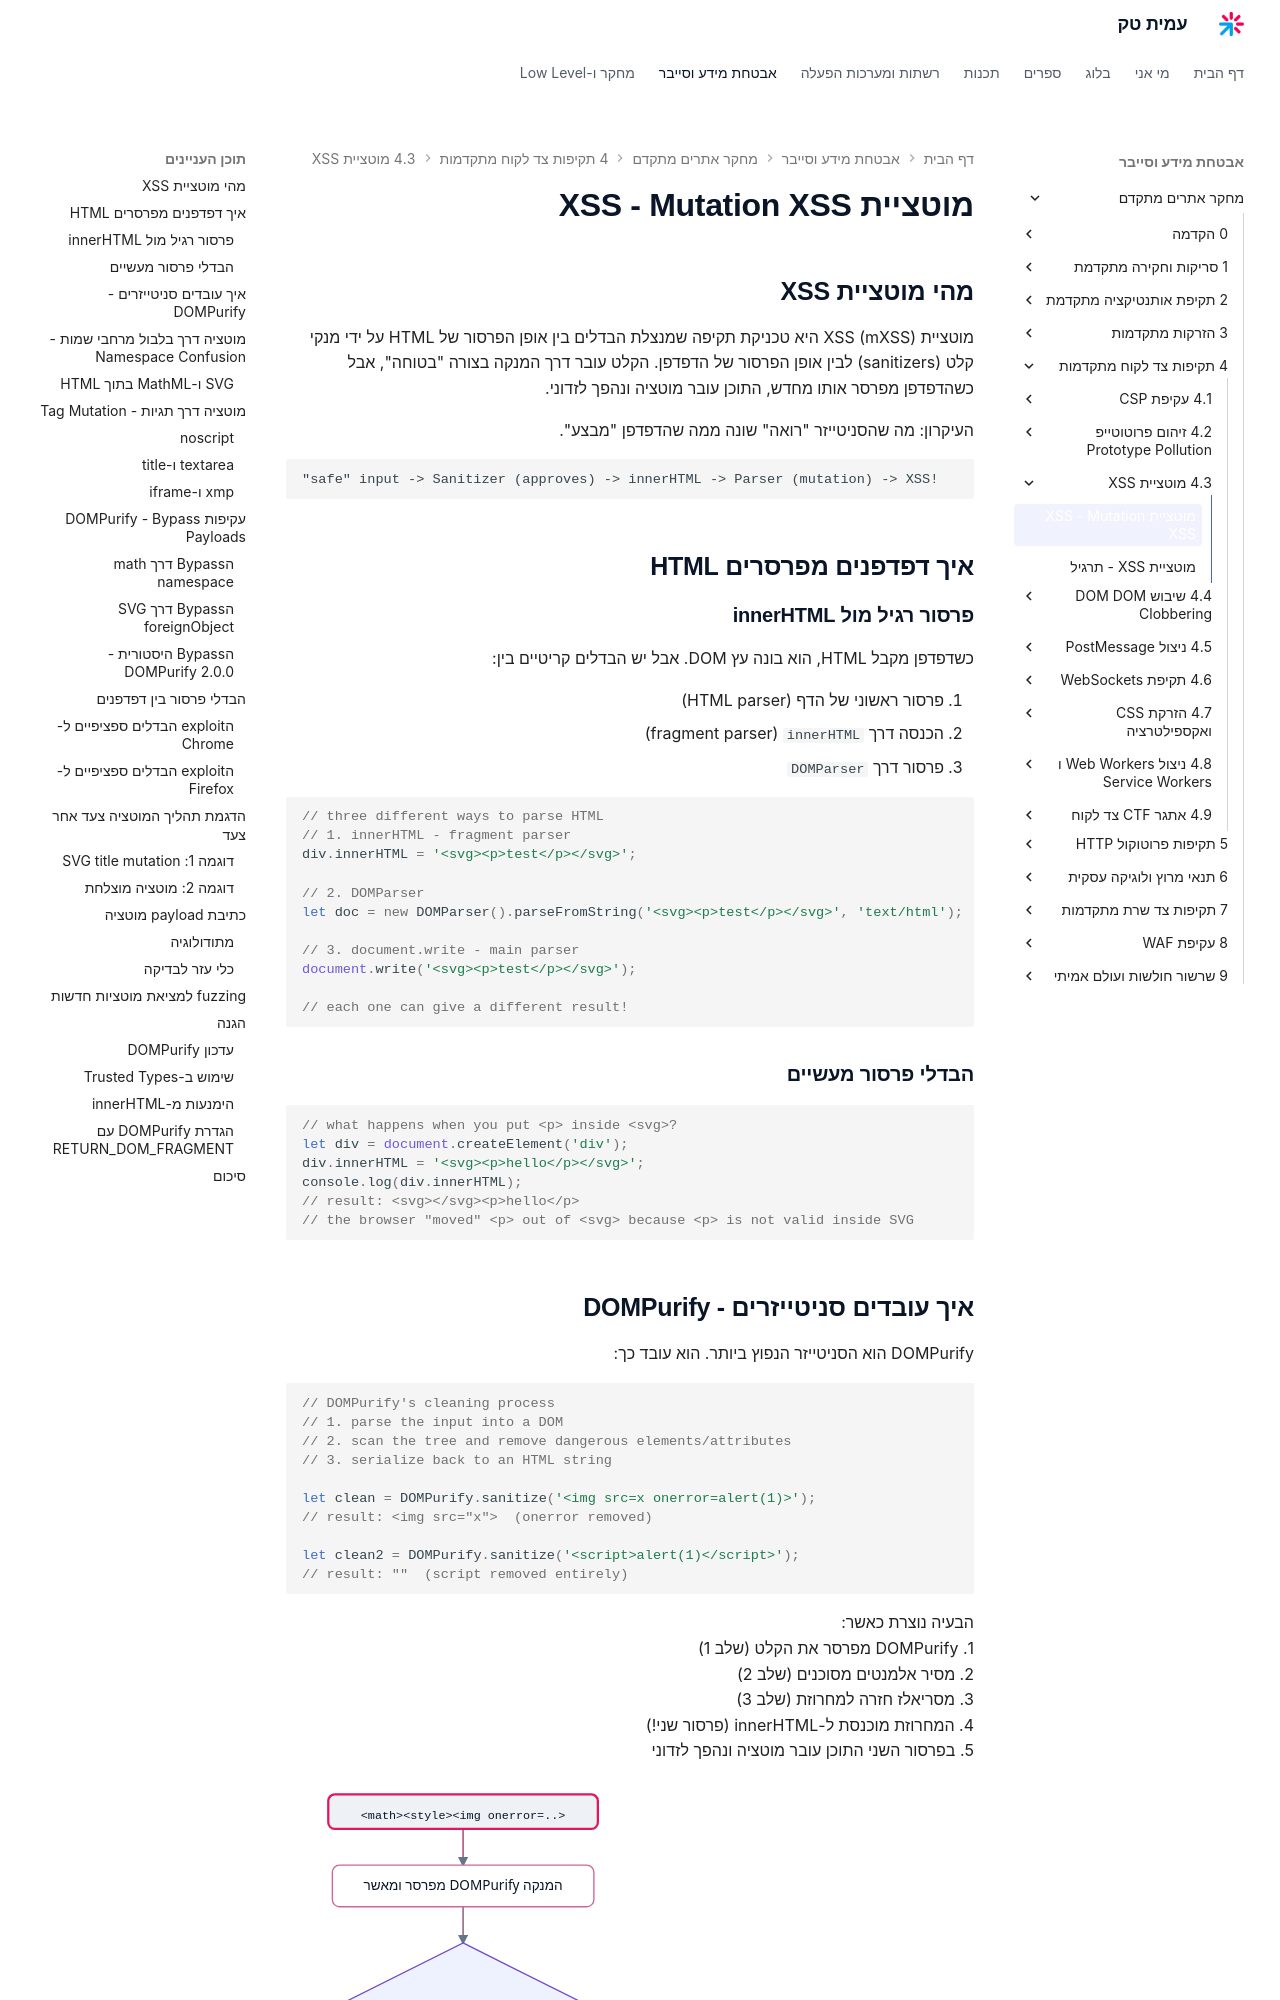

repository: AmitPinchasi/amittech · page: מחקר-אתרים-מתקדם/4 - תקיפות צד לקוח מתקדמות/4.3 - מוטציית XSS/4.3 - מוטציית XSS - הרצאה/index.html · generator: mkdocs

# מוטציית XSS - Mutation XSS

## מהי מוטציית XSS

מוטציית XSS (mXSS) היא טכניקת תקיפה שמנצלת הבדלים בין אופן הפרסור של HTML על ידי מנקי קלט (sanitizers) לבין אופן הפרסור של הדפדפן. הקלט עובר דרך המנקה בצורה "בטוחה", אבל כשהדפדפן מפרסר אותו מחדש, התוכן עובר מוטציה ונהפך לזדוני.

העיקרון: מה שהסניטייזר "רואה" שונה ממה שהדפדפן "מבצע".

```
"safe" input -> Sanitizer (approves) -> innerHTML -> Parser (mutation) -> XSS!
```

## איך דפדפנים מפרסרים HTML

### פרסור רגיל מול innerHTML

כשדפדפן מקבל HTML, הוא בונה עץ DOM. אבל יש הבדלים קריטיים בין:

1. פרסור ראשוני של הדף (HTML parser)
2. הכנסה דרך `innerHTML` (fragment parser)
3. פרסור דרך `DOMParser`

```javascript
// three different ways to parse HTML
// 1. innerHTML - fragment parser
div.innerHTML = '<svg><p>test</p></svg>';

// 2. DOMParser
let doc = new DOMParser().parseFromString('<svg><p>test</p></svg>', 'text/html');

// 3. document.write - main parser
document.write('<svg><p>test</p></svg>');

// each one can give a different result!
```

### הבדלי פרסור מעשיים

```javascript
// what happens when you put <p> inside <svg>?
let div = document.createElement('div');
div.innerHTML = '<svg><p>hello</p></svg>';
console.log(div.innerHTML);
// result: <svg></svg><p>hello</p>
// the browser "moved" <p> out of <svg> because <p> is not valid inside SVG
```

## איך עובדים סניטייזרים - DOMPurify

DOMPurify הוא הסניטייזר הנפוץ ביותר. הוא עובד כך:

```javascript
// DOMPurify's cleaning process
// 1. parse the input into a DOM
// 2. scan the tree and remove dangerous elements/attributes
// 3. serialize back to an HTML string

let clean = DOMPurify.sanitize('<img src=x onerror=alert(1)>');
// result: <img src="x">  (onerror removed)

let clean2 = DOMPurify.sanitize('<script>alert(1)</script>');
// result: ""  (script removed entirely)
```

הבעיה נוצרת כאשר:
1. DOMPurify מפרסר את הקלט (שלב 1)
2. מסיר אלמנטים מסוכנים (שלב 2)
3. מסריאלז חזרה למחרוזת (שלב 3)
4. המחרוזת מוכנסת ל-innerHTML (פרסור שני!)
5. בפרסור השני התוכן עובר מוטציה ונהפך לזדוני

![תרשים המראה כיצד מוטציית XSS נוצרת מפרסור כפול: הסניטייזר מאשר, המחרוזת נכנסת ל-innerHTML ועוברת מוטציה, ומניעה בעזרת החזרת DOM fragment](../../../images/illustrations/webadv-4-3-mxss-double-parse.svg)

## מוטציה דרך בלבול מרחבי שמות - Namespace Confusion
